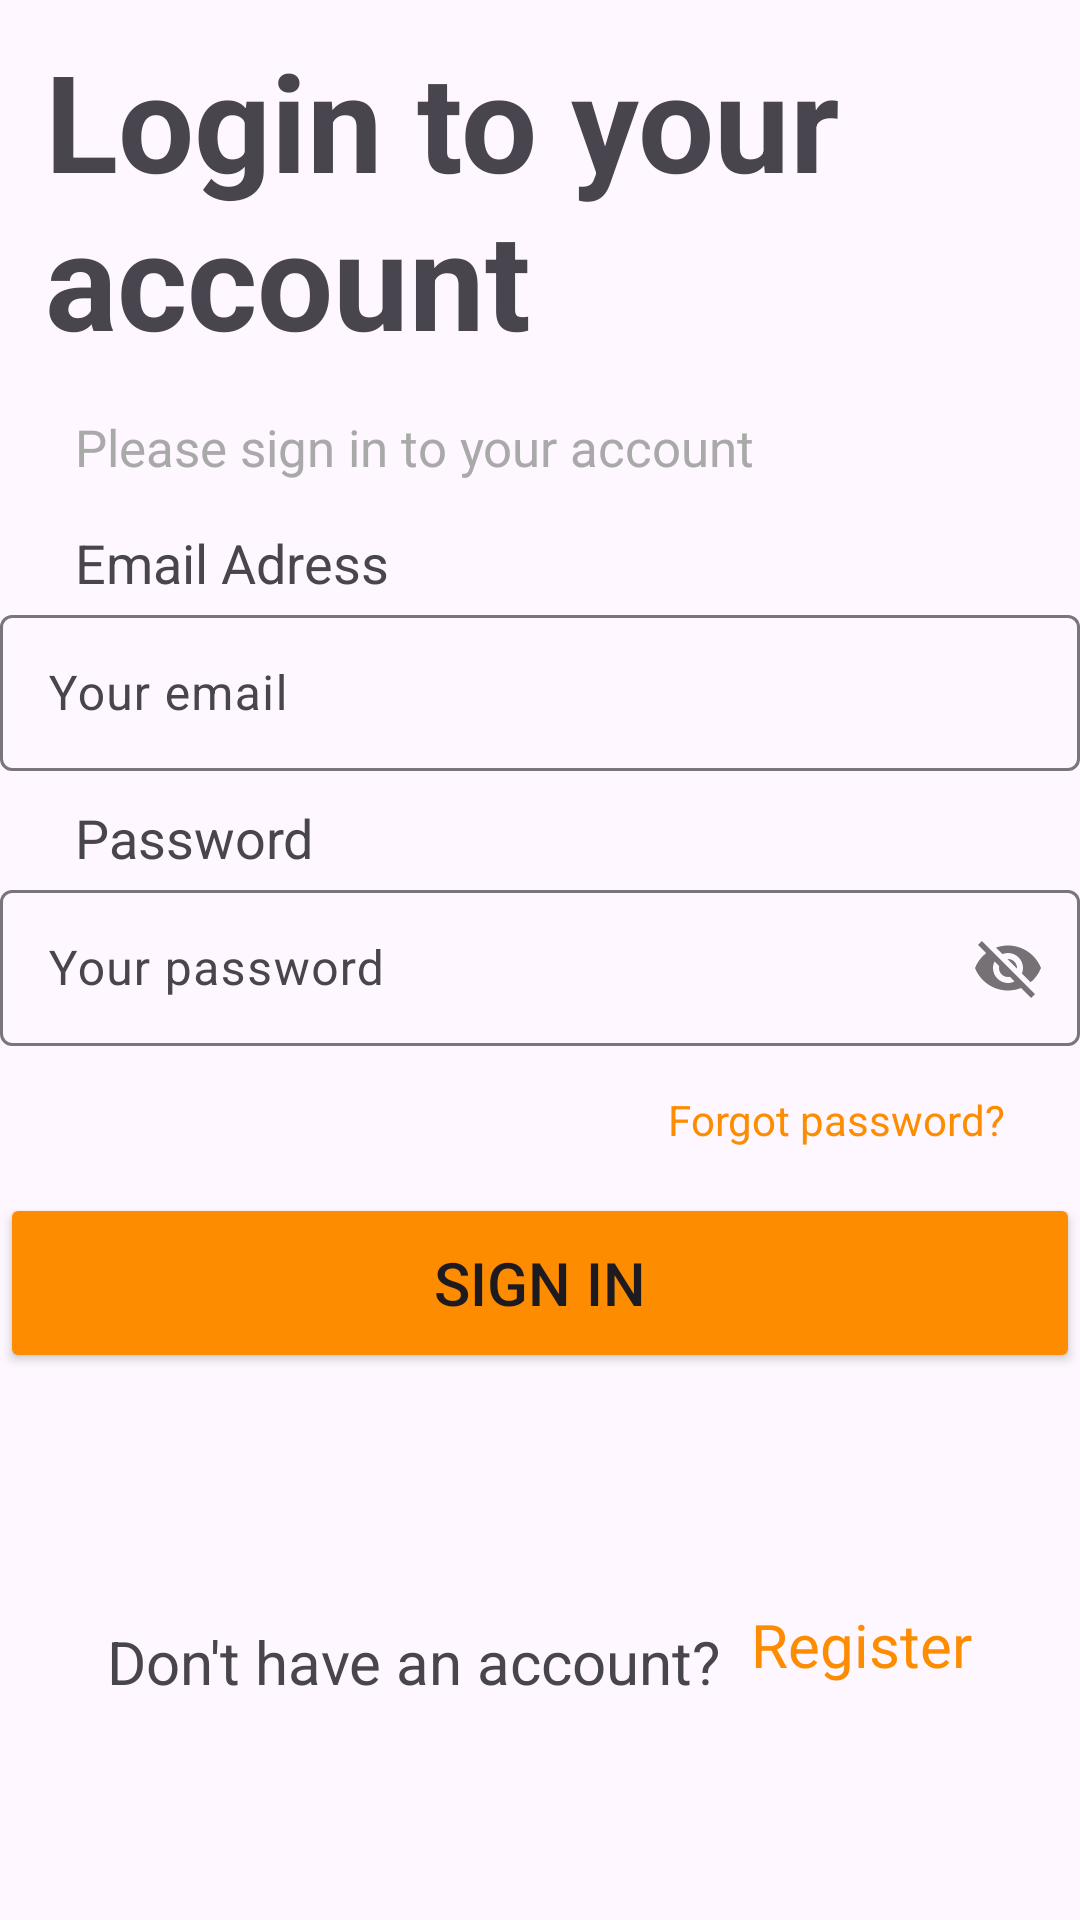

Write the Android layout XML for this screen, with the resource values it uses.
<!-- AndroidManifest.xml: application theme Theme.AiFoodApplication -->
<!-- res/layout/activity_login.xml -->
<?xml version="1.0" encoding="utf-8"?>
<LinearLayout xmlns:android="http://schemas.android.com/apk/res/android"
    xmlns:app="http://schemas.android.com/apk/res-auto"
    xmlns:tools="http://schemas.android.com/tools"
    android:id="@+id/main"
    android:layout_width="match_parent"
    android:layout_height="match_parent"
    android:backgroundTint="#C5C5C5"
    android:orientation="vertical"
    tools:context=".Registration">

    <TextView
        android:layout_width="wrap_content"
        android:layout_height="wrap_content"
        android:layout_marginLeft="15dp"
        android:layout_marginTop="10dp"
        android:text="Login to your account"
        android:textSize="45dp"
        android:textStyle="bold"
        tools:ignore="MissingConstraints" />

    <TextView
        android:layout_width="wrap_content"
        android:layout_height="wrap_content"
        android:layout_marginLeft="10dp"
        android:padding="15dp"
        android:text="Please sign in to your account "
        android:textColor="#A9A9A9"
        android:textSize="17dp" />

    <TextView
        android:layout_width="wrap_content"
        android:layout_height="wrap_content"
        android:text="Email Adress"
        android:textSize="18dp"
        android:layout_marginLeft="25dp"/>

    <com.google.android.material.textfield.TextInputLayout
        android:layout_width="match_parent"
        android:layout_height="wrap_content">

        <EditText
            android:id="@+id/editTextMailLogin"
            android:layout_width="360dp"
            android:layout_height="52dp"
            android:layout_gravity="center"
            android:hint="Your email"
            android:inputType="text"/>
    </com.google.android.material.textfield.TextInputLayout>

    <TextView
        android:layout_width="wrap_content"
        android:layout_height="wrap_content"
        android:text="Password"
        android:textSize="18dp"
        android:layout_marginLeft="25dp"
        android:layout_marginTop="10dp"/>

    <com.google.android.material.textfield.TextInputLayout
        android:layout_width="match_parent"
        android:layout_height="wrap_content"
        app:passwordToggleEnabled="true">

        <EditText
            android:id="@+id/editTextYourPassword"
            android:layout_width="360dp"
            android:layout_height="52dp"
            android:hint="Your password"
            android:inputType="text"
            android:layout_gravity="center" />
    </com.google.android.material.textfield.TextInputLayout>

   <TextView
       android:layout_width="wrap_content"
       android:layout_height="wrap_content"
       android:layout_gravity="right"
       android:layout_marginTop="15dp"
       android:layout_marginRight="25dp"
       android:text="Forgot password?"
       android:textColor="#FE8C00"
       android:id="@+id/forgotPass"/>

    <Button
        android:id="@+id/buttonLogin"
        android:layout_width="360dp"
        android:layout_height="60dp"
        android:layout_gravity="center"
        android:layout_marginTop="15dp"
        android:text="Sign in"
        android:textSize="20dp"
        android:backgroundTint="#FE8C00"/>

    <LinearLayout
        android:layout_width="match_parent"
        android:layout_height="match_parent"
        android:gravity="center">

        <TextView
            android:layout_width="wrap_content"
            android:layout_height="wrap_content"
            android:paddingTop="10dp"
            android:text="Don't have an account?"
            android:textSize="20dp" />

        <TextView
            android:layout_width="wrap_content"
            android:layout_height="wrap_content"
            android:minHeight="48dp"
            android:onClick="register"
            android:paddingTop="10dp"
            android:text="  Register"
            android:textColor="#FE8C00"
            android:textSize="20dp"
            tools:ignore="OnClick" />
    </LinearLayout>
</LinearLayout>
<!-- resources referenced by this layout -->
<resources>
  <style name="Theme.AiFoodApplication" parent="Base.Theme.AiFoodApplication" />
  <style name="Base.Theme.AiFoodApplication" parent="Theme.Material3.DayNight.NoActionBar">
          
          
      </style>
</resources>
